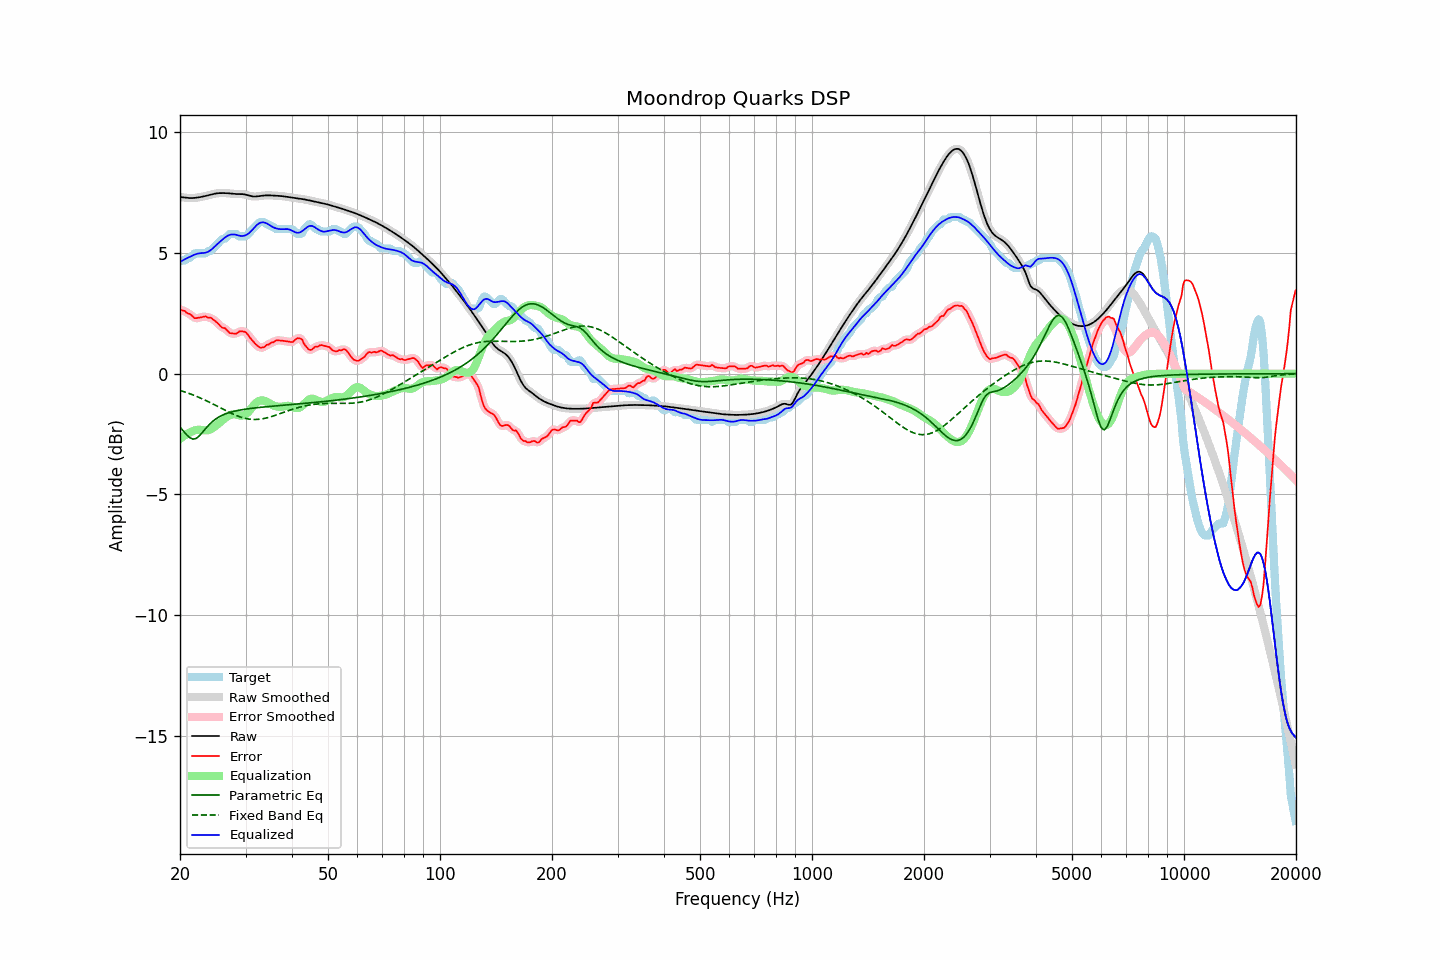

The table this chart was drawn from, first rows:
frequency, raw, error, smoothed, error_smoothed, equalization, parametric_eq, fixed_band_eq, equalized_raw, equalized_smoothed, target
20.00, 7.32, 2.67, 7.32, 2.66, -2.70, -2.21, -0.69, 4.62, 4.62, 4.66
20.20, 7.32, 2.62, 7.31, 2.64, -2.65, -2.29, -0.71, 4.67, 4.67, 4.69
20.40, 7.31, 2.62, 7.31, 2.61, -2.60, -2.37, -0.73, 4.71, 4.71, 4.69
20.61, 7.30, 2.61, 7.30, 2.58, -2.55, -2.45, -0.76, 4.74, 4.74, 4.69
20.81, 7.29, 2.53, 7.29, 2.55, -2.51, -2.52, -0.78, 4.78, 4.78, 4.76
21.02, 7.28, 2.49, 7.28, 2.51, -2.47, -2.59, -0.80, 4.81, 4.81, 4.79
21.23, 7.28, 2.48, 7.28, 2.47, -2.44, -2.65, -0.83, 4.84, 4.84, 4.80
21.44, 7.28, 2.43, 7.28, 2.42, -2.41, -2.68, -0.85, 4.87, 4.87, 4.85
21.66, 7.28, 2.37, 7.28, 2.37, -2.38, -2.71, -0.88, 4.90, 4.90, 4.91
21.87, 7.28, 2.30, 7.29, 2.32, -2.35, -2.70, -0.90, 4.93, 4.93, 4.98
22.09, 7.29, 2.30, 7.29, 2.30, -2.33, -2.68, -0.93, 4.96, 4.96, 4.99
22.31, 7.30, 2.31, 7.30, 2.31, -2.33, -2.63, -0.96, 4.98, 4.98, 4.99
22.54, 7.31, 2.32, 7.31, 2.32, -2.32, -2.58, -0.99, 4.99, 4.99, 4.99
22.76, 7.33, 2.34, 7.33, 2.34, -2.33, -2.51, -1.02, 5.00, 5.00, 4.99
22.99, 7.34, 2.35, 7.34, 2.35, -2.34, -2.43, -1.05, 5.00, 5.00, 4.99
23.22, 7.35, 2.36, 7.35, 2.36, -2.35, -2.35, -1.08, 5.01, 5.01, 4.99
23.45, 7.37, 2.38, 7.37, 2.36, -2.35, -2.27, -1.11, 5.02, 5.02, 4.99
23.69, 7.39, 2.33, 7.39, 2.35, -2.35, -2.20, -1.14, 5.04, 5.04, 5.05
23.92, 7.40, 2.31, 7.40, 2.33, -2.33, -2.12, -1.17, 5.07, 5.07, 5.09
24.16, 7.42, 2.33, 7.42, 2.31, -2.30, -2.06, -1.21, 5.12, 5.12, 5.09
24.40, 7.44, 2.28, 7.44, 2.28, -2.27, -1.99, -1.24, 5.17, 5.17, 5.16
24.65, 7.45, 2.23, 7.45, 2.23, -2.22, -1.94, -1.27, 5.23, 5.23, 5.23
24.89, 7.47, 2.18, 7.47, 2.18, -2.17, -1.89, -1.31, 5.30, 5.30, 5.29
25.14, 7.48, 2.12, 7.48, 2.12, -2.12, -1.84, -1.34, 5.36, 5.36, 5.35
25.39, 7.48, 2.06, 7.48, 2.05, -2.07, -1.80, -1.38, 5.42, 5.42, 5.42
25.65, 7.49, 1.98, 7.49, 1.98, -2.01, -1.77, -1.41, 5.48, 5.48, 5.50
25.91, 7.49, 1.92, 7.49, 1.94, -1.95, -1.73, -1.45, 5.54, 5.54, 5.57
26.16, 7.49, 1.90, 7.49, 1.90, -1.89, -1.70, -1.48, 5.59, 5.59, 5.59
26.43, 7.49, 1.89, 7.49, 1.87, -1.84, -1.67, -1.51, 5.65, 5.65, 5.60
26.69, 7.48, 1.82, 7.48, 1.81, -1.79, -1.65, -1.55, 5.69, 5.69, 5.66
26.96, 7.48, 1.75, 7.48, 1.75, -1.75, -1.62, -1.58, 5.73, 5.73, 5.73
27.23, 7.47, 1.68, 7.47, 1.70, -1.72, -1.60, -1.61, 5.76, 5.76, 5.79
27.50, 7.46, 1.67, 7.46, 1.67, -1.69, -1.59, -1.65, 5.77, 5.77, 5.79
27.77, 7.46, 1.67, 7.46, 1.66, -1.68, -1.57, -1.68, 5.77, 5.77, 5.79
28.05, 7.45, 1.66, 7.45, 1.66, -1.68, -1.55, -1.71, 5.77, 5.77, 5.79
28.33, 7.45, 1.66, 7.45, 1.68, -1.69, -1.54, -1.73, 5.75, 5.75, 5.79
28.62, 7.45, 1.71, 7.45, 1.71, -1.71, -1.52, -1.76, 5.74, 5.74, 5.74
28.90, 7.45, 1.75, 7.45, 1.74, -1.73, -1.51, -1.78, 5.72, 5.72, 5.69
29.19, 7.44, 1.75, 7.44, 1.76, -1.74, -1.50, -1.81, 5.71, 5.71, 5.69
29.48, 7.44, 1.75, 7.44, 1.76, -1.73, -1.49, -1.82, 5.71, 5.71, 5.69
29.78, 7.43, 1.74, 7.43, 1.74, -1.71, -1.48, -1.84, 5.72, 5.72, 5.69
30.08, 7.42, 1.71, 7.42, 1.70, -1.67, -1.47, -1.86, 5.75, 5.75, 5.71
30.38, 7.40, 1.63, 7.40, 1.63, -1.62, -1.46, -1.87, 5.78, 5.78, 5.77
30.68, 7.38, 1.54, 7.38, 1.55, -1.55, -1.45, -1.88, 5.83, 5.83, 5.84
30.99, 7.36, 1.45, 7.36, 1.46, -1.47, -1.44, -1.89, 5.89, 5.89, 5.91
31.30, 7.35, 1.38, 7.35, 1.38, -1.38, -1.43, -1.89, 5.97, 5.97, 5.97
31.61, 7.34, 1.30, 7.34, 1.30, -1.30, -1.42, -1.90, 6.04, 6.04, 6.04
31.93, 7.34, 1.23, 7.34, 1.23, -1.23, -1.42, -1.90, 6.11, 6.11, 6.12
32.24, 7.35, 1.17, 7.35, 1.16, -1.17, -1.41, -1.89, 6.18, 6.18, 6.18
32.57, 7.36, 1.11, 7.36, 1.12, -1.13, -1.40, -1.89, 6.22, 6.22, 6.24
32.89, 7.37, 1.08, 7.37, 1.09, -1.11, -1.39, -1.88, 6.26, 6.26, 6.29
33.22, 7.38, 1.09, 7.38, 1.08, -1.11, -1.39, -1.87, 6.27, 6.27, 6.29
33.55, 7.38, 1.09, 7.38, 1.10, -1.11, -1.38, -1.86, 6.27, 6.27, 6.29
33.89, 7.39, 1.14, 7.39, 1.14, -1.13, -1.37, -1.85, 6.26, 6.26, 6.25
34.23, 7.39, 1.20, 7.39, 1.18, -1.17, -1.37, -1.83, 6.23, 6.23, 6.19
34.57, 7.39, 1.20, 7.39, 1.22, -1.20, -1.36, -1.81, 6.19, 6.19, 6.19
34.92, 7.39, 1.24, 7.39, 1.25, -1.24, -1.36, -1.79, 6.15, 6.15, 6.15
35.27, 7.39, 1.30, 7.39, 1.28, -1.28, -1.35, -1.77, 6.11, 6.11, 6.09
35.62, 7.38, 1.29, 7.38, 1.32, -1.31, -1.34, -1.75, 6.07, 6.07, 6.09
35.97, 7.38, 1.34, 7.38, 1.35, -1.34, -1.34, -1.73, 6.04, 6.04, 6.04
... 635 more rows
